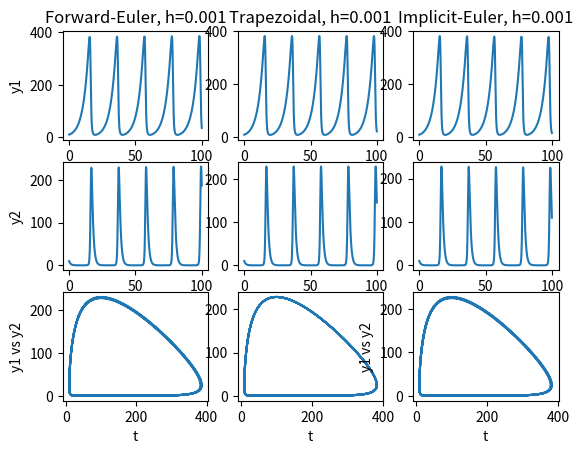
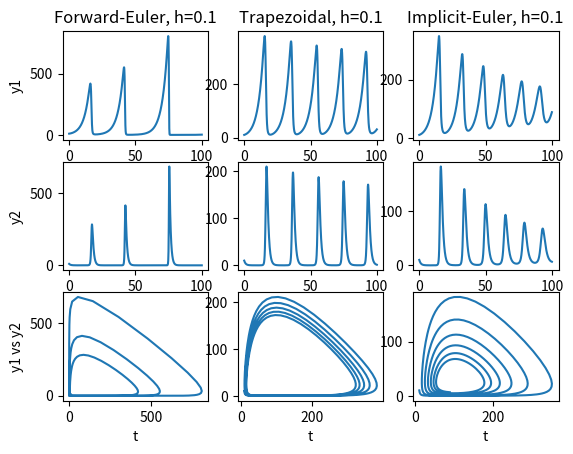

Write the Python code that produced these figures, in order.
import numpy as np
import matplotlib.pyplot as plt
from scipy import optimize

def forward_euler(a, b, y0, h):
    '''
    Forward euler method (theta = 1)

    Args:
      a: start point
      b: end point
      y0: initial condition
      h: step size
    '''
    n = (int)((b-a)/h + 1)  # number of grid points
    t = np.linspace(a, b, n)

    y = np.zeros((2, n))
    y[0, 0], y[1, 0] = y0[0], y0[1]     # initial conditions

    for i in range(n-1):
        y[0, i+1] = y[0, i] + h*(0.25*y[0, i] - 0.01*y[0, i]*y[1, i])
        y[1, i+1] = y[1, i] + h*(-y[1, i] + 0.01*y[0, i]*y[1, i])

    return t, y

def implicit_euler(a, b, y0, h):
    '''
    Implicit euler method  (theta = 0)

    Args:
      a: start point
      b: end point
      y0: initial condition
      h: step size
    '''
    n = (int)((b-a)/h + 1)  # number of grid points
    t = np.linspace(a, b, n)

    y = np.zeros((2, n))
    y[0, 0], y[1, 0] = y0[0], y0[1]     # initial conditions

    for i in range(n-1):
        y_temp = y[:, i]  # initial guess of y_n+1^(k=0) is the current y_n

        for k in range(1000):
            A = np.eye(2) - h*np.array([[0.25 - 0.01*y_temp[1], 0.01*y_temp[0]], [0.01*y_temp[1], -1+0.01*y_temp[0]]])  # identity matrix - h * Jacobian Matrix
            b = np.dot(A, y_temp) - y_temp + y[:, i] + h*np.array( [0.25*y_temp[0] - 0.01*y_temp[0]*y_temp[1], -y_temp[1] + 0.01*y_temp[0]*y_temp[1]] ) 
            
            y[:, i+1] = np.linalg.solve(A, b)   # solve this linear equations to get y_(n+1)
            
            if (abs(y[0, i+1] - y_temp[0]) < 0.001 and abs(y[1, i+1] - y_temp[1]) < 0.001):     # stoppoint criteria
                break
            y_temp = y[:, i+1]

    return t, y

def trapezoidal(a, b, y0, h):
    '''
    trapezoidal method  (theta = 0.5)

    Args:
      a: start point
      b: end point
      y0: initial condition
      h: step size
    '''
    n = (int)((b-a)/h + 1)  # number of grid points
    t = np.linspace(a, b, n)

    y = np.zeros((2, n))
    y[0, 0], y[1, 0] = y0[0], y0[1]     # initial conditions

    for i in range(n-1):
        y_temp = y[:, i]  # initial guess of y_n+1^(k=0) is the current y_n

        for k in range(1000):
            A = np.eye(2) - h*np.array([[0.25 - 0.01*y_temp[1],
                                         0.01*y_temp[0]], [0.01*y_temp[1], -1+0.01*y_temp[0]]])
            b = np.dot(A, y_temp) - y_temp + y[:, i] + 0.5*h*np.array(
                [0.25*y_temp[0] - 0.01*y_temp[0]*y_temp[1], -y_temp[1] + 0.01*y_temp[0]*y_temp[1]]) + 0.5*h*np.array([0.25*y[0, i] - 0.01*y[0, i]*y[1, i], -y[1, i] + 0.01*y[0, i]*y[1, i]])

            y[:, i+1] = np.linalg.solve(A, b)

            if (abs(y[0, i+1] - y_temp[0]) < 0.001 and abs(y[1, i+1] - y_temp[1]) < 0.001):     # stopping criteria
                break
            y_temp = y[:, i+1]

    return t, y

def test():

    t, y = forward_euler(0, 100, [10, 10], 0.001)
    
    # h = 0.001
    plt.figure(1)
    plt.subplot(331)
    plt.plot(t, y[0])
    plt.ylabel("y1")
    plt.title("Forward-Euler, h=0.001")
    plt.subplot(334)
    plt.plot(t, y[1])
    plt.ylabel("y2")
    plt.subplot(337)
    plt.plot(y[0], y[1])
    plt.ylabel("y1 vs y2")
    plt.xlabel("t")

    t, y = trapezoidal(0, 100, [10, 10], 0.001)

    plt.subplot(332)
    plt.plot(t, y[0])
    plt.title("Trapezoidal, h=0.001")
    plt.subplot(335)
    plt.plot(t, y[1])
    plt.subplot(338)
    plt.plot(y[0], y[1])
    plt.xlabel("t")

    t, y = implicit_euler(0, 100, [10, 10], 0.001) 

    plt.subplot(333)
    plt.plot(t, y[0])
    plt.title("Implicit-Euler, h=0.001")
    plt.subplot(336)
    plt.plot(t, y[1])
    plt.subplot(339)
    plt.plot(y[0], y[1])
    plt.ylabel("y1 vs y2")
    plt.xlabel("t")


    # h = 0.1
    t, y = forward_euler(0, 100, [10, 10], 0.1)

    plt.figure(2)
    plt.subplot(331)
    plt.plot(t, y[0])
    plt.ylabel("y1")
    plt.title("Forward-Euler, h=0.1")
    plt.subplot(334)
    plt.plot(t, y[1])
    plt.ylabel("y2")
    plt.subplot(337)
    plt.plot(y[0], y[1])
    plt.ylabel("y1 vs y2")
    plt.xlabel("t")

    t, y = trapezoidal(0, 100, [10, 10], 0.1)

    plt.subplot(332)
    plt.plot(t, y[0])
    plt.title("Trapezoidal, h=0.1")
    plt.subplot(335)
    plt.plot(t, y[1])
    plt.subplot(338)
    plt.plot(y[0], y[1])
    plt.xlabel("t")

    t, y = implicit_euler(0, 100, [10, 10], 0.1)

    plt.subplot(333)
    plt.plot(t, y[0])
    plt.title("Implicit-Euler, h=0.1")
    plt.subplot(336)
    plt.plot(t, y[1])
    plt.subplot(339)
    plt.plot(y[0], y[1])
    plt.xlabel("t")

    plt.show()

if __name__ == '__main__':
    
    test()

